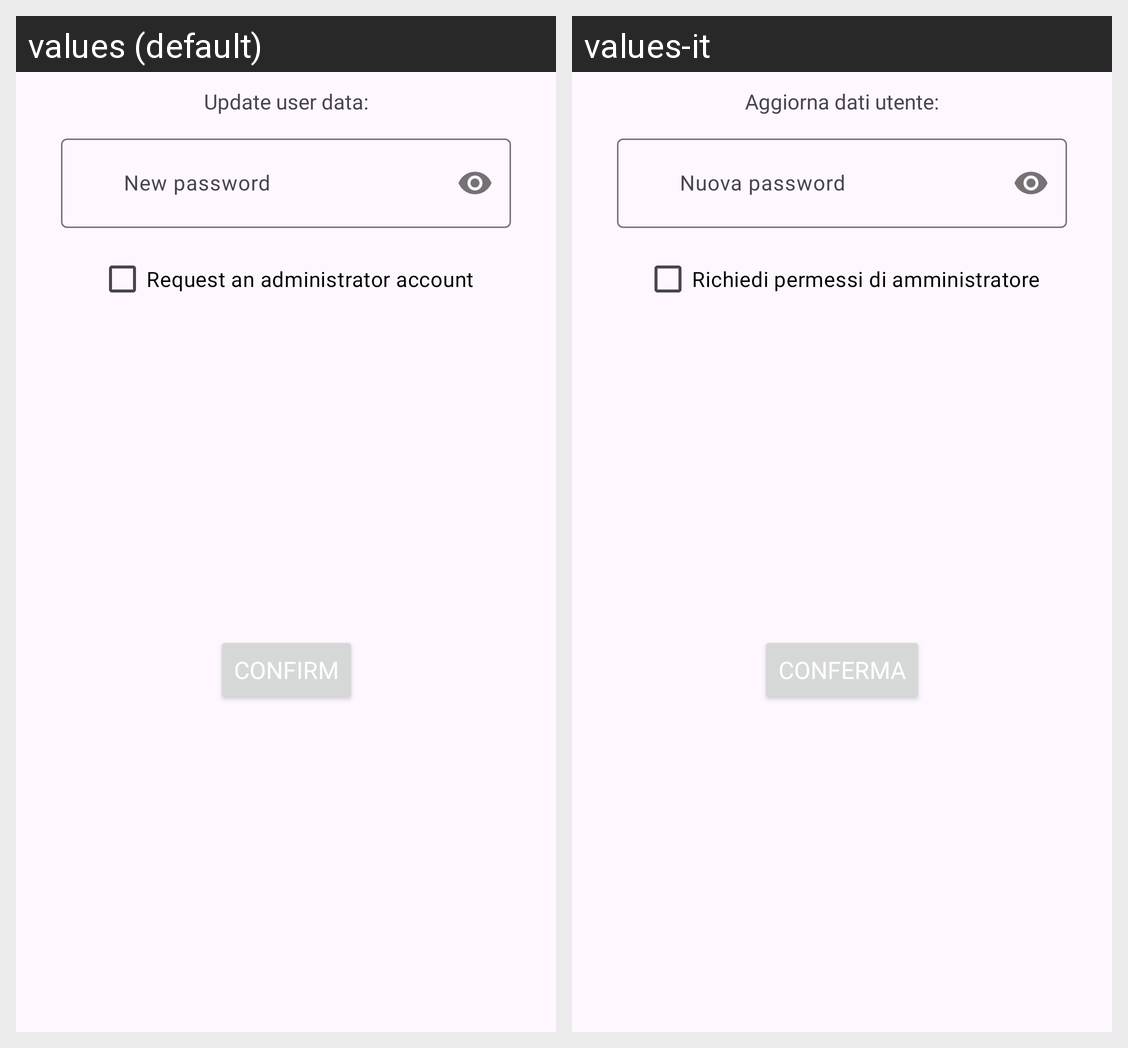

Locale-by-locale string values for the Android screen shown in this grid:
Android screen res/layout/fragment_modifica_utente.xml rendered under 2 locales, left to right: values (default), values-it. Device: Nexus 5 (rendered at 1080×1920; each locale shown at half size, 540×960, under a caption strip naming it); theme Theme.ComicLibrary.
Strings drawn on this screen, with the default value and each locale's value (text and hints the layout hard-codes, and strings that could not be matched under every locale, appear in the picture but are not listed):

updteUserDataHint
  values: Update user data:
  values-it: Aggiorna dati utente:

updatedPasswordHint
  values: New password
  values-it: Nuova password

registerAdminCheck
  values: Request an administrator account
  values-it: Richiedi permessi di amministratore

adminPopupConfirm
  values: Confirm
  values-it: Conferma
